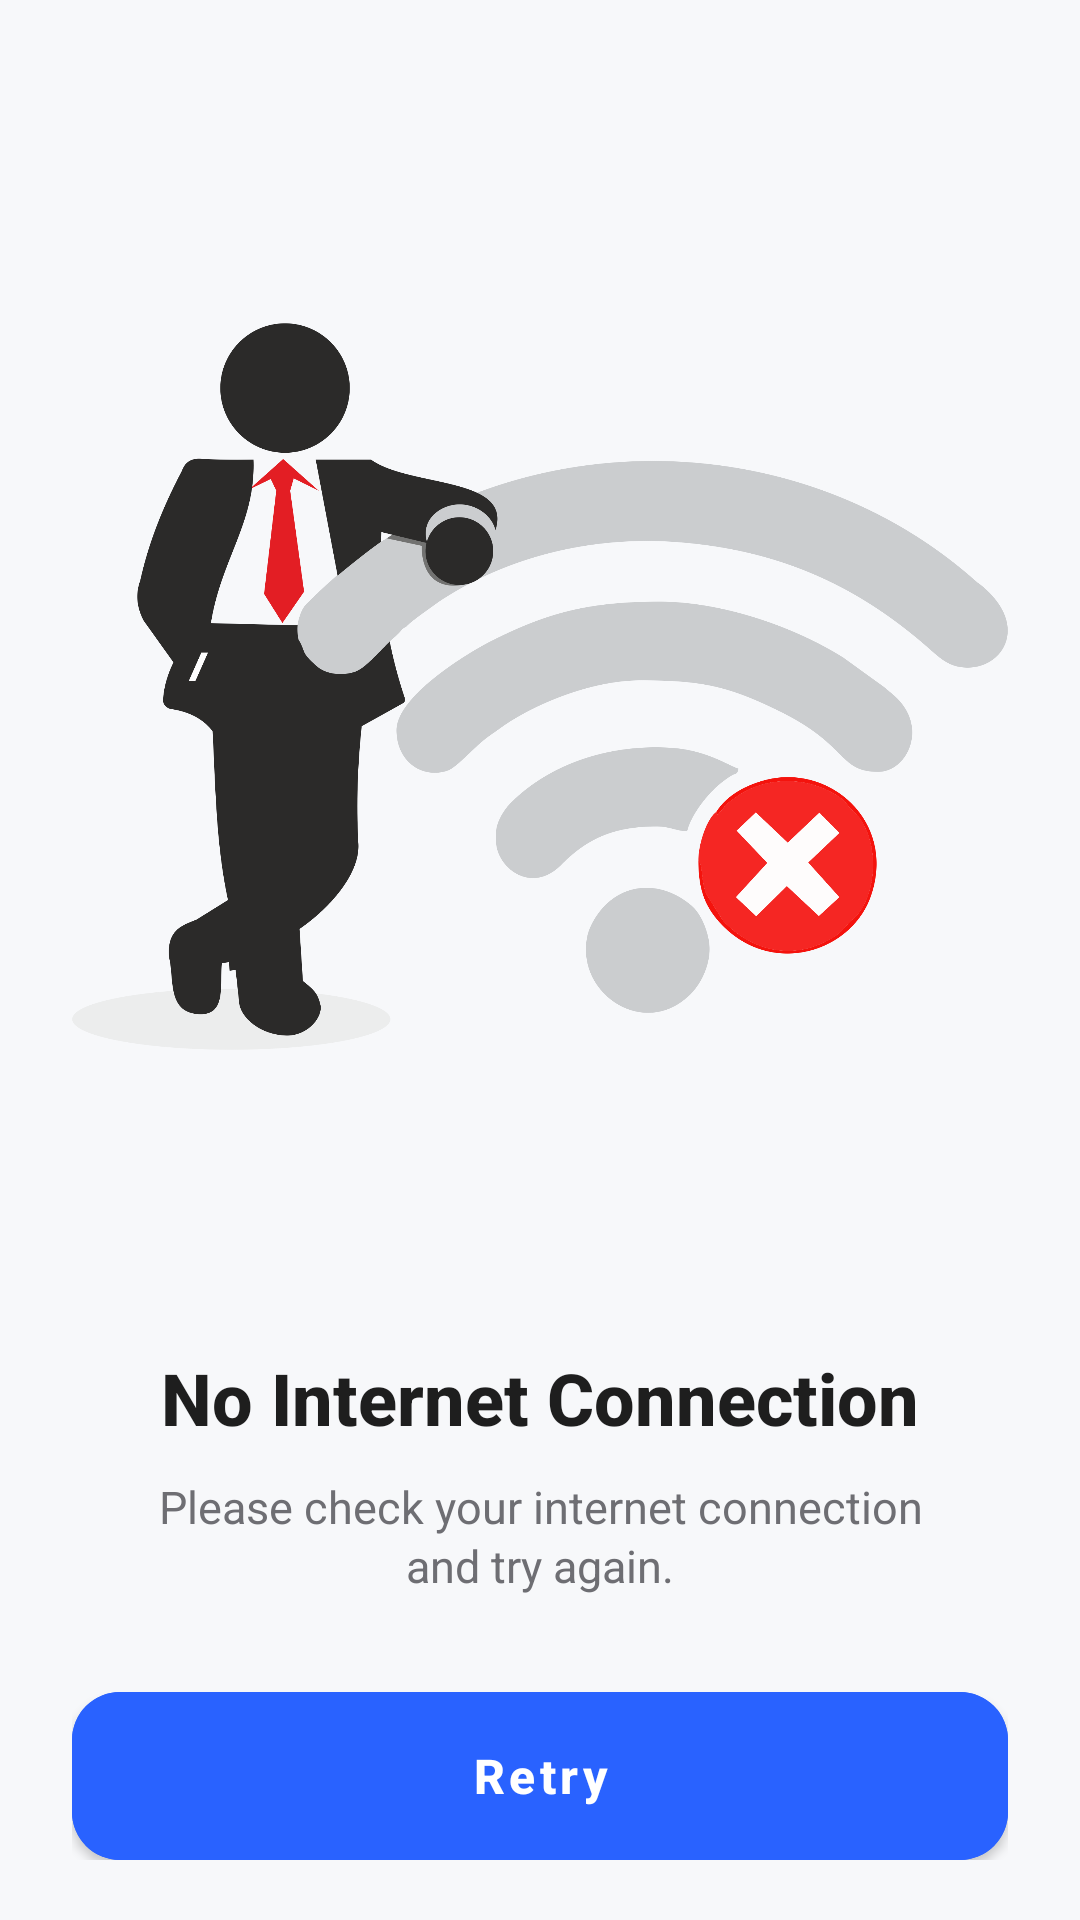

The Android layout XML behind this screen, and the referenced resources:
<!-- AndroidManifest.xml: application theme Theme.Policybossprov34 -->
<!-- res/layout/layout_no_internet.xml -->
<?xml version="1.0" encoding="utf-8"?>
<FrameLayout xmlns:android="http://schemas.android.com/apk/res/android"
    xmlns:app="http://schemas.android.com/apk/res-auto"
    android:id="@+id/layoutNoInternet"
    android:layout_width="match_parent"
    android:layout_height="match_parent"
    android:background="#F7F8FA">

    <LinearLayout
        android:layout_width="match_parent"
        android:layout_height="match_parent"
        android:gravity="center"
        android:orientation="vertical"
        android:paddingHorizontal="24dp"
        android:paddingVertical="20dp">

        

        <ImageView
            android:layout_width="match_parent"
            android:layout_height="0dp"
            android:layout_weight="0.65"
            android:adjustViewBounds="true"
            android:contentDescription="@string/no_internet"
            android:scaleType="fitCenter"
            android:src="@drawable/ic_no_internet" />

        

        <TextView
            android:layout_width="wrap_content"
            android:layout_height="wrap_content"
            android:layout_marginTop="12dp"
            android:fontFamily="sans-serif-medium"
            android:text="No Internet Connection"
            android:textColor="#1E1E1E"
            android:textSize="24sp"
            android:textStyle="bold" />

        

        <TextView
            android:layout_width="wrap_content"
            android:layout_height="wrap_content"
            android:layout_marginTop="10dp"
            android:gravity="center"
            android:lineSpacingExtra="2dp"
            android:paddingHorizontal="20dp"
            android:text="Please check your internet connection and try again."
            android:textColor="#6E6E73"
            android:textSize="15sp" />

        

        <com.google.android.material.button.MaterialButton
            android:id="@+id/btnRetry"
            android:layout_width="match_parent"
            android:layout_height="56dp"
            android:layout_marginTop="32dp"
            android:insetTop="0dp"
            android:insetBottom="0dp"
            android:text="Retry"
            android:textAllCaps="false"
            android:textSize="16sp"
            android:textStyle="bold"
            android:backgroundTint="#2962FF"
            android:textColor="@android:color/white"
            app:cornerRadius="16dp" />

    </LinearLayout>

</FrameLayout>
<!-- resources referenced by this layout -->
<resources>
  <!-- drawable ic_no_internet: png bitmap (drawable, 235437 bytes) -->
  <string name="no_internet">NO INTERNET</string>
  <style name="Theme.Policybossprov34" parent="Base.Theme.Policybossprov34" />
  <style name="Base.Theme.Policybossprov34" parent="Theme.MaterialComponents.DayNight.NoActionBar">
          
          
              <item name="colorPrimary">@color/colorAccent</item>
  
  
  
              <item name="colorPrimaryDark">@color/colorPrimaryDark</item>
              <item name="colorAccent">@color/colorAccent</item>
  
             
             <item name="android:statusBarColor">@color/colorPrimaryDark</item>
  
  
          
          
          <item name="android:windowBackground">@color/white</item>
          <item name="android:windowActivityTransitions">true</item>
          
          
  
          
          <item name="windowActionModeOverlay">true</item>
          
          <item name="actionModeBackground">@color/colorAccent</item>
  
          
          <item name="textInputStyle">@style/textInputLayoutStyle</item>
  
          
       
          <item name="colorControlActivated">@color/colorPrimary</item>
  
  
          
           
          <item name="colorControlHighlight">@color/colorAccentPressed</item>
          <item name="colorOnPrimary">@color/white</item>
  
  
  
  
      </style>
  <color name="colorAccent">#009ee3</color>
  <color name="colorPrimaryDark">#00476e</color>
  <color name="white">#ffffff</color>
  <style name="textInputLayoutStyle" parent="Widget.MaterialComponents.TextInputLayout.OutlinedBox">
  
  
          <item name="android:textColor">@color/white</item>
  
          
          <item name="hintTextColor">@color/white</item>
  
          
          <item name="android:textColorHint">@color/white</item>
          <item name="boxStrokeErrorColor">@color/error_red</item>
  
          <item name="android:layout_height">wrap_content</item>
          <item name="android:layout_width">match_parent</item>
  
          <item name="android:textSize">17sp</item>
  
  
  
          
          <item name="errorEnabled">false</item>
  
  
          
          <item name="startIconTint">@color/default_icon_color</item>
          <item name="endIconTint">@color/default_icon_color</item>
  
          
          <item name="boxBackgroundMode">filled</item>
  
          <item name="endIconMode">clear_text</item>
            <item name="boxBackgroundColor">@color/transparent</item>
  
          <item name="boxStrokeWidthFocused">2dp</item> 
          <item name="boxStrokeWidth">0.7dp</item> 
          <item name="boxStrokeColor">@color/colorPrimary</item>
  
          <item name="android:inputType">text</item>
          <item name="android:imeOptions">actionNext</item>
          <item name="android:lines">1</item>
  
  
  
  
      </style>
  <color name="colorPrimary">#009ee3</color>
  <color name="colorAccentPressed">#009ee3</color>
  <color name="error_red">#ff8566</color>
  <color name="default_icon_color">#ffffff</color>
  <color name="transparent">#00000000</color>
</resources>
